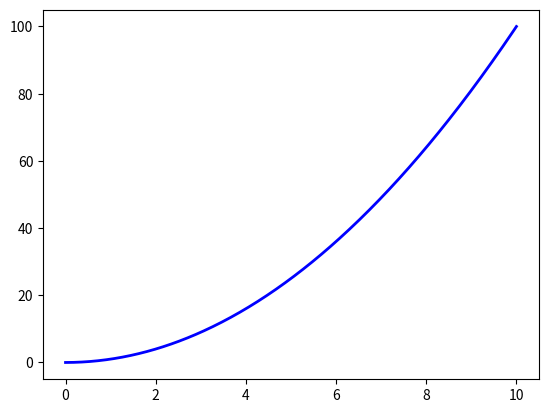

Generate this figure with matplotlib:
import numpy as np
import matplotlib.pyplot as plt

if __name__ == "__main__":
    x = np.linspace(0, 10, 500)
    y = x ** 2
    plt.plot(x, y, linewidth=2, linestyle='-', color='b')
    plt.show()